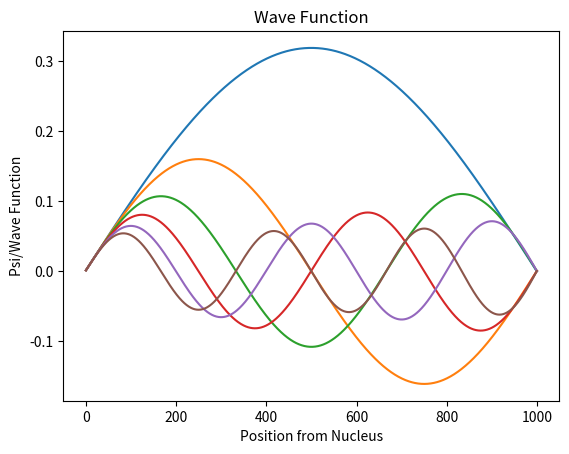
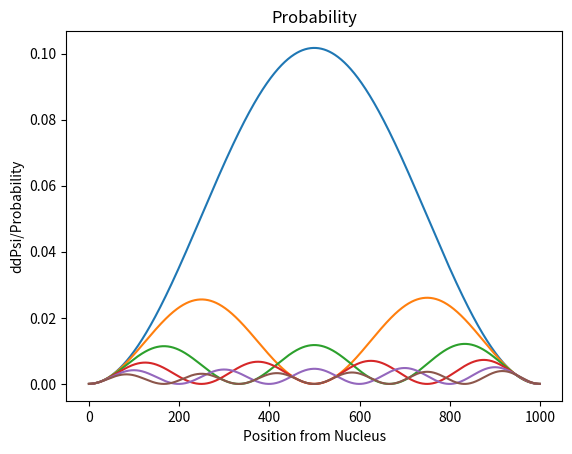
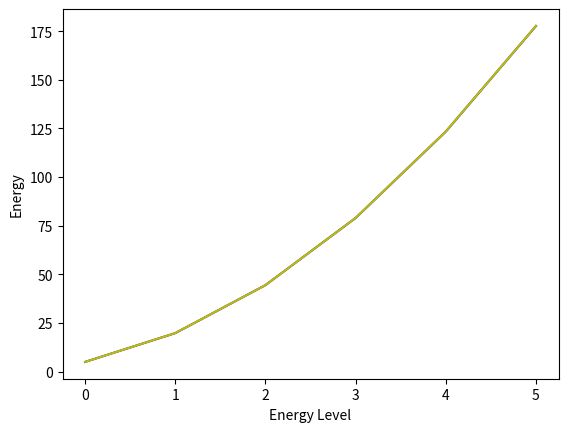

Reproduce these figures in Python, in order.
# -*- coding: utf-8 -*-
"""


@author: Mikelobe
"""

import numpy as np
import matplotlib.pyplot as plt

#1 Quantum Well

hbar=1 #Plancks constant
m=1 #mass
steps=1000 #step size
L=1 #length of well
V=0 #Potential of well
Psi=0 #initial wave function value
dPsi=1 #initial derivative wave function value
ddPsi=0 #initial second derivative wave function value
n0=0 #initial energy level
x0=0 #initial position
margin=0.00000001 #about 0 that helps determine energy levels
E=4.8 #initial energy
Emax=200 #final energy
dx=L/steps #small change in position
dE=0.01 #small change in energy

def Schrödinger(Psi,E,m,V): #Schrödinger equation
    ddPsi=-((E-V)*Psi)*((2*m)/hbar**2)
    return ddPsi
Actual_E=[] #list for Actual energy values from energy solution
E_list=[] #list for energy values from Schrödinger equation
N=[] #list for energy level values
Psi_list=[] #list for psi values
Psi_array=np.zeros(steps) #array for psi
dPsi_array=np.zeros(steps) #array for the derivative of psi

while E < Emax: #determines boundaries for the energy levels
    Psi=0
    dPsi=1
    for i in range(steps): #loop for second order differential Schrödinger equation
        Psi=Psi + dPsi*dx
        dPsi=dPsi + ddPsi*dx
        ddPsi= Schrödinger(Psi,E,m,V)
        Psi_array[i]=Psi
        dPsi_array[i]=dPsi
    previous=steps-2 #these determine the two boundaries to try to find a 0 point
    final=steps-1
    if (Psi_array[previous]<margin and Psi_array[final]>-margin or Psi_array[previous]>margin and Psi_array[final]<-margin):
#determine 0 points
        Psi_list.append(Psi)
        E_list.append(E)
        N.append(1)
        E=E+(0.25*E) #I got this from Zane which helps speed up the processing which works because we know
        #after we find a energy level there shouldn't be another one for a little bit
        plt.figure(1)
        plt.plot(Psi_array)
        plt.xlabel("Position from Nucleus")
        plt.ylabel("Psi/Wave Function")
        plt.title("Wave Function")
        plt.figure(2)
        plt.plot((Psi_array)**2)
        plt.xlabel("Position from Nucleus")
        plt.ylabel("ddPsi/Probability")
        plt.title("Probability")
    else:
        E=E+dE
def E_Solution(n,m,l): #actual energy solution to the Schrödinger equation
    E= ((n*np.pi*hbar)**2)/(2*m*(l**2))
    return E
length=len(N)
for i in range(length): #loop for actual energy solution to the Schrödinger equation
    E_N=E_Solution((i+1),m,L)
    Actual_E.append(E_N)
plt.figure(3) #graph displaying actual energy versus energy we approximated
plt.plot(Actual_E,'b-')
plt.plot(E_list,'y-')
plt.xlabel("Energy Level")
plt.ylabel("Energy")
